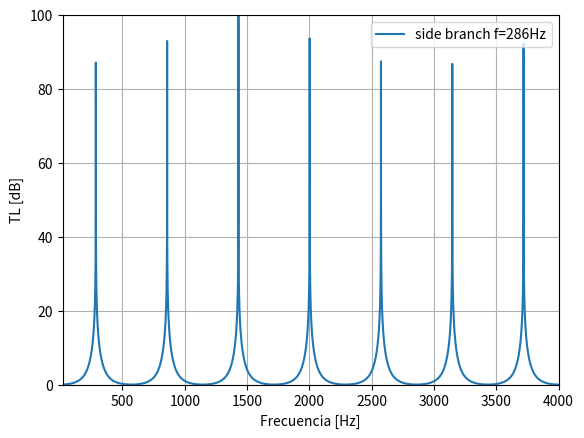

This chart was generated by the following Python code:
import matplotlib.pyplot as plt
import numpy as np

def side_branch(s,s_d,f,l,c):
  k = (2*np.pi*f)/c
  return 10*np.log10(1+((s_d/(2*s))*np.tan(k*l) )**2) 

frequency_range = np.arange(20,20000,0.01)

plt.plot(frequency_range, side_branch(s=0.050,s_d=0.050,f=frequency_range,l=0.2998,c=343))

plt.legend(['side branch f=286Hz'])
plt.grid()
plt.xlabel('Frecuencia [Hz]',fontsize=10)
plt.ylabel('TL [dB]',fontsize=10)
plt.xticks(fontsize=10)
plt.yticks(fontsize=10)
plt.ylim(0,100)
plt.xlim(20,4000)
plt.show()